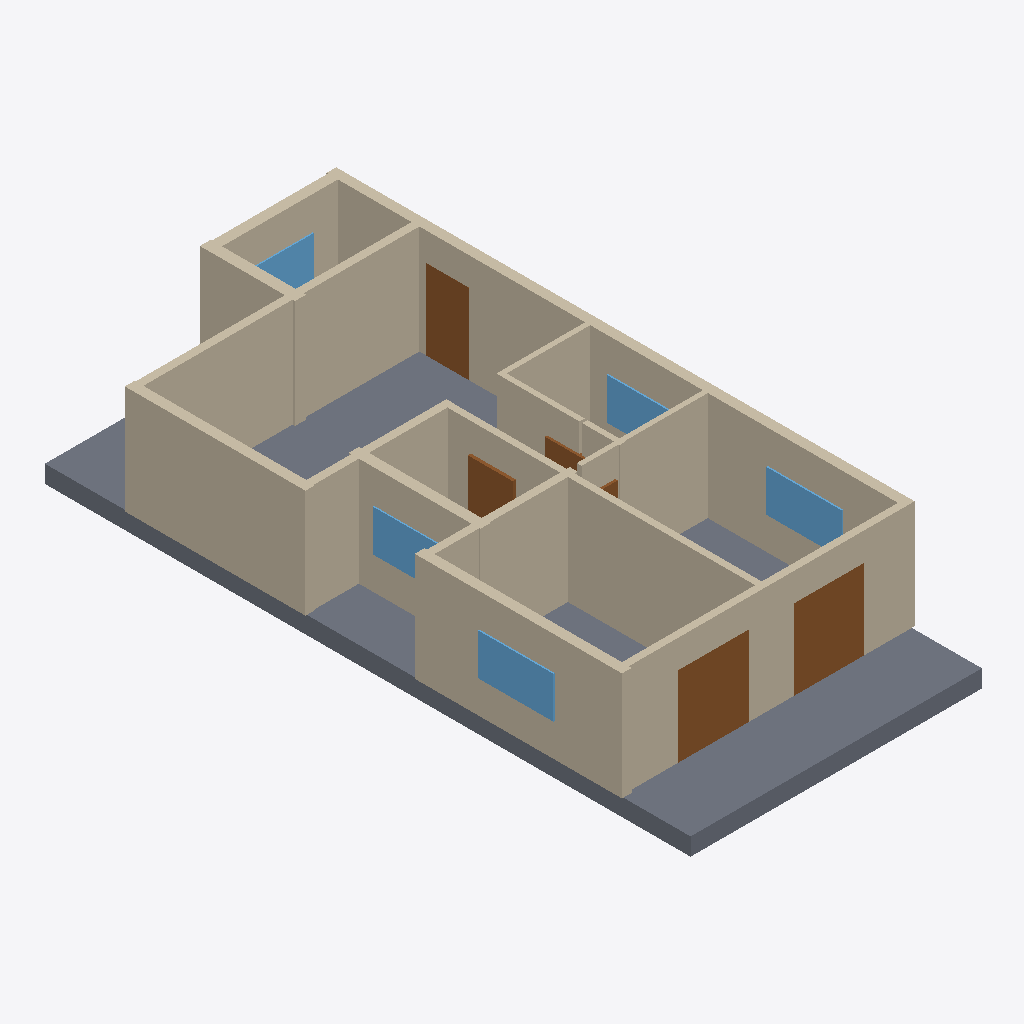
Isometric view of an IFC building model (IFC-SPF (STEP), schema IFC4, length unit millimetre), seen from the south-west, elements coloured by IFC class: 15 walls (beige), 6 doors (brown), 5 windows (light blue), 1 slab (grey).
Extent 8.0 m × 17.4 m × 3.4 m (x, y, z). Elements (28): 15 IfcWall, 7 IfcDoor, 5 IfcWindow, 1 IfcSlab.

HEADER;
FILE_DESCRIPTION(('ViewDefinition[DesignTransferView]'),'2;1');
FILE_NAME('/dev/null','2026-11-14T09:48:52+02:00',(''),(''),'IfcOpenShell 0.9.0.post1','IfcOpenShell 0.9.0.post1','Nobody');
FILE_SCHEMA(('IFC4'));
ENDSEC;
DATA;
#1=IFCPROJECT('0wyAekiz5Ff8vYwdN1L$T8',$,'plan2ifc',$,$,$,$,(#10),#5);
#12=IFCSITE('3AFSR57Rz1r9cXLxg4P7FS',$,'Site',$,$,$,$,$,$,$,$,$,$,$);
#13=IFCBUILDING('2jt2Ed7lf79PHdrAvx$jgt',$,'Building',$,$,$,$,$,$,$,$,$);
#14=IFCBUILDINGSTOREY('0qxcwxd6H0GR7DAJCi4Q_m',$,'Level 0',$,$,$,$,$,$,$);
#613=IFCSLAB('1y_7Kprzr5uQilL8wjH5WW',$,'Slab',$,$,#630,#620,$,$);
#195=IFCWALL('1OXyE544z9KQ7fgmOB2qPD',$,'Wall',$,$,#216,#206,$,$);
#41=IFCWALL('1ZEaa47cb6rvsGGvHXhkAa',$,'Wall',$,$,#62,#52,$,$);
#261=IFCWALL('2snzXFhUb0rgF0TqiVU23o',$,'Wall',$,$,#282,#272,$,$);
#217=IFCWALL('18Kh$taIHBVw2agSTApgCs',$,'Wall',$,$,#238,#228,$,$);
#327=IFCWALL('2WgH1b2pX5E9gtHTUdv_gf',$,'Wall',$,$,#348,#338,$,$);
#151=IFCWALL('0jalJUKXj0ZBMXqkeOBY9Y',$,'Wall',$,$,#172,#162,$,$);
#107=IFCWALL('1CdpJE6Fn27PT3Rr$H5Thh',$,'Wall',$,$,#128,#118,$,$);
#63=IFCWALL('2H5VQOJwPAwuRkjuNPgVvu',$,'Wall',$,$,#84,#74,$,$);
#129=IFCWALL('2d8hKBdTz3zg37LThqcd0f',$,'Wall',$,$,#150,#140,$,$);
#239=IFCWALL('2e7G95kynCkuGFpQh7Kfdc',$,'Wall',$,$,#260,#250,$,$);
#173=IFCWALL('2CuWfII15FjglXdm9RWZI$',$,'Wall',$,$,#194,#184,$,$);
#459=IFCDOOR('2ujbwhikP5Heo8ReTi9BTS',$,'Door',$,$,#480,#470,$,$,$,$,$,$);
#481=IFCDOOR('2oxU1cCfvAIvpBUWqH9ws_',$,'Door',$,$,#502,#492,$,$,$,$,$,$);
#18=IFCWALL('0vwDcyj4v93fWQKDxjsgca',$,'Wall',$,$,#40,#29,$,$);
#85=IFCWALL('22hcW0KbnDW8WO891EO2rA',$,'Wall',$,$,#106,#96,$,$);
#283=IFCWALL('1Xkss3F8z8Lwy9ZGHPhgnI',$,'Wall',$,$,#304,#294,$,$);
#371=IFCDOOR('1OmaHb7Lv9_RslpreK3Tju',$,'Door',$,$,#392,#382,$,$,$,$,$,$);
#569=IFCWINDOW('0bOAb7oMH0B8nzzl8JNSux',$,'Window',$,$,#590,#580,$,$,$,$,$,$);
#591=IFCWINDOW('3Ek7TYSpv04xm6jo4N6S_1',$,'Window',$,$,#612,#602,$,$,$,$,$,$);
#525=IFCWINDOW('2L2ctPXk52QQvvfdz$lt2S',$,'Window',$,$,#546,#536,$,$,$,$,$,$);
#393=IFCDOOR('15hqA_K3zC6R1KnJII9UHc',$,'Door',$,$,#414,#404,$,$,$,$,$,$);
#547=IFCWINDOW('1YcBN2Qr9CmQQG2fd4QIum',$,'Window',$,$,#568,#558,$,$,$,$,$,$);
#503=IFCWINDOW('291HzDGbP0hvpzNp1U0civ',$,'Window',$,$,#524,#514,$,$,$,$,$,$);
#305=IFCWALL('1Q0clGcxDAIwFvQ55zSNVK',$,'Wall',$,$,#326,#316,$,$);
#415=IFCDOOR('0mbsEMmkzAre4SLunUr39_',$,'Door',$,$,#436,#426,$,$,$,$,$,$);
#437=IFCDOOR('2BhzI49YrAKeNzVeVN_Mna',$,'Door',$,$,#458,#448,$,$,$,$,$,$);
ENDSEC;
